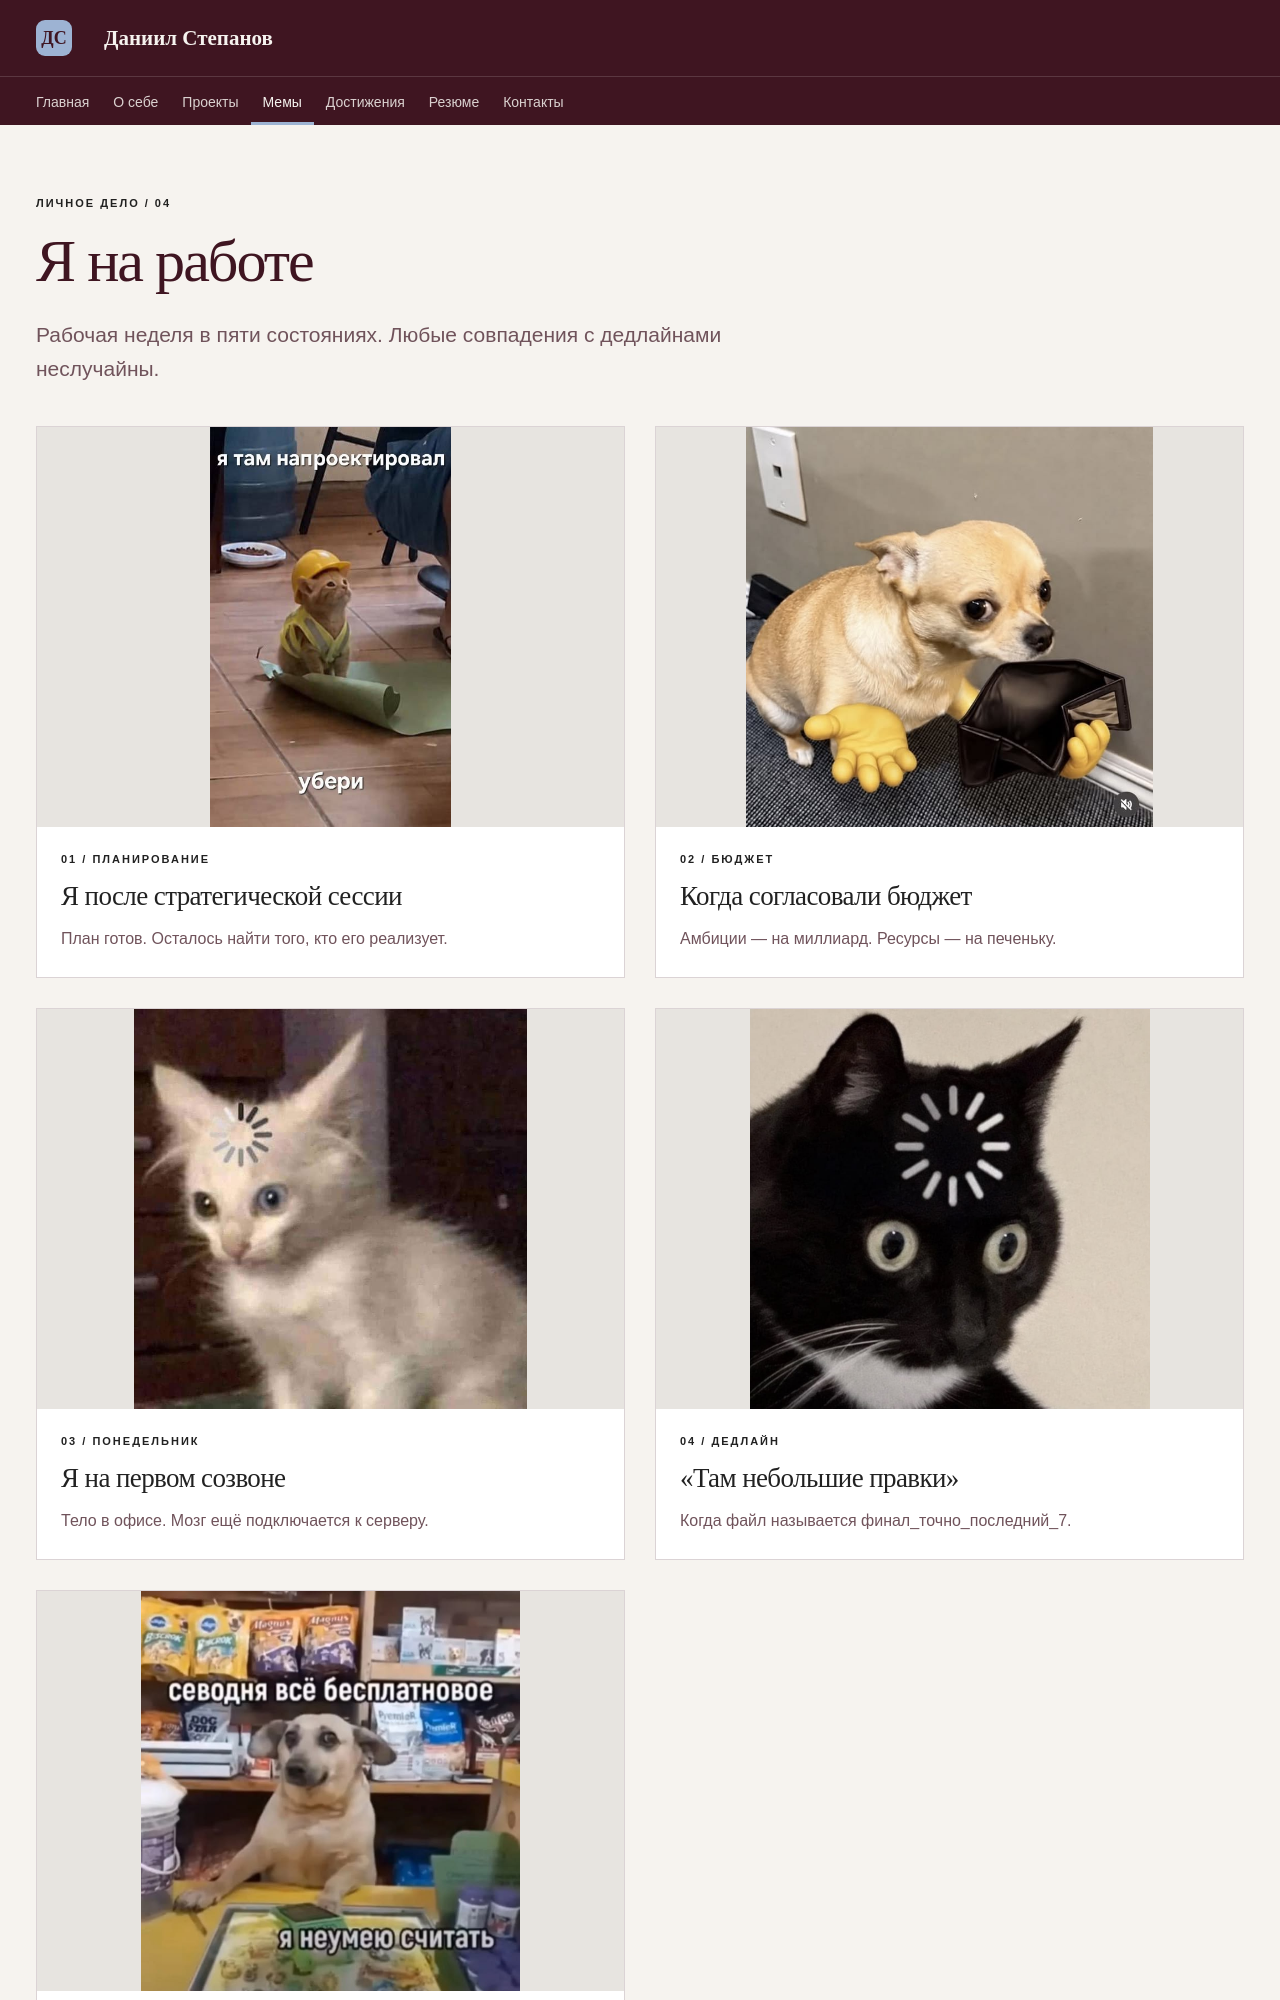

repository: dasestepanov/devops-lab-stepanov · page: memes.html · generator: mkdocs

---
hide:
  - navigation
  - toc
---


<span class="eyebrow">ЛИЧНОЕ ДЕЛО / 04</span>

# Я на работе

<p class="lead">Рабочая неделя в пяти состояниях. Любые совпадения с дедлайнами неслучайны.</p>

<div class="meme-grid" markdown>
<figure class="meme-card">
<img src="images/project-cat.png" alt="Кот в строительной каске: я там напроектировал, убери" loading="lazy">
<figcaption><span class="eyebrow">01 / ПЛАНИРОВАНИЕ</span><h2>Я после стратегической сессии</h2><p>План готов. Осталось найти того, кто его реализует.</p></figcaption>
</figure>
<figure class="meme-card">
<img src="images/budget-dog.png" alt="Собака показывает пустой кошелёк" loading="lazy">
<figcaption><span class="eyebrow">02 / БЮДЖЕТ</span><h2>Когда согласовали бюджет</h2><p>Амбиции — на миллиард. Ресурсы — на печеньку.</p></figcaption>
</figure>
<figure class="meme-card">
<img src="images/loading-cat.png" alt="Белый кот с символом загрузки на лбу" loading="lazy">
<figcaption><span class="eyebrow">03 / ПОНЕДЕЛЬНИК</span><h2>Я на первом созвоне</h2><p>Тело в офисе. Мозг ещё подключается к серверу.</p></figcaption>
</figure>
<figure class="meme-card">
<img src="images/deadline-cat.png" alt="Чёрный кот с символом загрузки на лбу" loading="lazy">
<figcaption><span class="eyebrow">04 / ДЕДЛАЙН</span><h2>«Там небольшие правки»</h2><p>Когда файл называется финал_точно_последний_7.</p></figcaption>
</figure>
<figure class="meme-card">
<img src="images/free-dog.png" alt="Со
